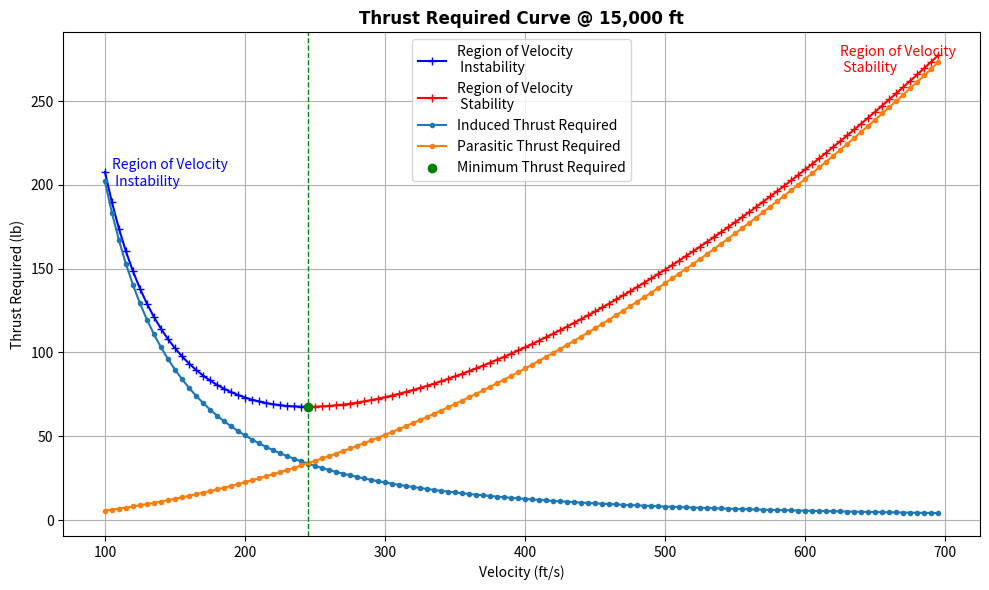

This chart was generated by the following Python code:
import math as m
import matplotlib.pyplot as plt
from tabulate import tabulate
import pandas as pd
import numpy as np
#==============================================================================================#
#Dictionary of values
param = {
    "altitude" : 15000,
    "Wing Area" : 37.8,
    "Gross Weight" : 960,
    "C_d0" : 0.02,
    "k" : 0.062
}

#==============================================================================================#
#Functions

#---Altitude---
def rho(altitude):
    t_0 = 519
    a = -0.003566
    rho_0 = 0.002378
    p_0 = 2116.2

    if altitude <= 36000:
        temperature = t_0 + (altitude * a)
        pressure = p_0 * ((1 + (a * altitude) / t_0) ** 5.26)
        density = rho_0 * ((1 + (a * altitude) / t_0) ** 4.26)
    elif 36000 < altitude <= 82000:
        temperature = t_0 + (36000 * a)
        pressure = p_0 * (1.26 / (m.e ** ((4.805*10**-5) * altitude)))
        density = rho_0 * (1.68 / (m.e ** ((4.805*10**-5) * altitude)))
    else:
        print("36000 to 82000 ft only")

    return temperature, pressure, density

#---Dynamic Pressure---
def dynamic_pressure(density,velocity):
    return 0.5*(density)*(velocity**2)

#---Lift Coeffecient---
def c_l(q, S, W):
    return W/(q*S)

#--Induced Drag
def c_di(k,c_lift):
    return k*(c_lift**2)

#---Drag Coeffecient---
def c_d(c_d0,c_di):
    return c_d0 + c_di

#==============================================================================================#
#Define Variables

altitude = param["altitude"]
S = param["Wing Area"]
W = param["Gross Weight"]
c_d0 = param ["C_d0"]
k = param["k"]
_,_,density= rho(altitude)
param["Density"] = density
#============================================================================================================#
#Solving Commands
c_lift_list = []
c_di_list = []
c_parasitic_list = []
thrust_required_list = []
velocity_list = []

start = 100
end = 700
time_step = 5

for velocity in range(start,end,time_step):
    q = dynamic_pressure(density,velocity)
    c_lift = c_l(q,S,W)
    c_induced = (c_di(k,c_lift)) * q * S
    c_parasitic = c_d0 * q * S
    thrust_required = c_parasitic + c_induced

    c_lift_list.append(c_lift)
    c_di_list.append(c_induced)
    c_parasitic_list.append(c_parasitic)
    thrust_required_list.append(thrust_required)
    velocity_list.append(velocity)

#==============================================================================================================#
#Print and CSV generation
data = list(zip(velocity_list,c_lift_list,c_di_list,c_parasitic_list,thrust_required_list))
header = ["Velocity ft/s", "C_L","Induced Thrust Required","Parasitic Thrust Required","Thrust Required lbf"]
dict = pd.DataFrame(data,columns = header)
print(tabulate(data, headers = header, floatfmt = ".4f", tablefmt = "fancy_grid"))

file_name = "Thrust_required.csv"

with open(file_name,"w") as f:
    f.write("Parameter, Value\n")
    for key,val in param.items():
        f.write(f"{key},{val} \n")
    f.write(f"C_d,{c_d0}+{k}c_l \n")
    f.write("\n")

dict.to_csv(file_name, mode = 'a', index = False, )

#===============================================================================================================#
#Plot

min_index = thrust_required_list.index(min(thrust_required_list))
V_min = velocity_list[min_index]
Tr_min = thrust_required_list[min_index]

# Split for piecewise plotting
left_V = velocity_list[:min_index+1]
left_Tr = thrust_required_list[:min_index+1]
right_V = velocity_list[min_index:]
right_Tr = thrust_required_list[min_index:]

#-------------------------------------------------------------------------------
# Plot the left and right branches
plt.figure(figsize=(10,6))
plt.plot(left_V, left_Tr, label='Region of Velocity\n Instability', color='blue', marker='+')
plt.plot(right_V, right_Tr, label='Region of Velocity\n Stability', color='red', marker='+')
plt.plot(velocity_list,c_di_list, label = 'Induced Thrust Required', marker = '.')
plt.plot(velocity_list,c_parasitic_list, label = 'Parasitic Thrust Required', marker = '.')

# Min point marker
plt.scatter([V_min], [Tr_min], color='green', label='Minimum Thrust Required', zorder=5)
plt.axvline(x=V_min, color='green', linestyle='--', linewidth=1)

# Annotate regions
plt.text(left_V[1], left_Tr[1] + 10, 'Region of Velocity\n Instability', color='blue')
plt.text(right_V[-15], right_Tr[-5] + 5, 'Region of Velocity\n Stability', color='red')

# Plot formatting
plt.xlabel("Velocity (ft/s)")
plt.ylabel("Thrust Required (lb)")
plt.title("Thrust Required Curve @ 15,000 ft", fontdict={'family':'rockwell', 'weight': 'bold'})
plt.grid(True)
plt.legend()
plt.tight_layout()
plt.show()

#This only shows thrust required at only 1 alttitude, To get the values for other altitudes,
#make the Velocity loop a function then make another function for altitude
